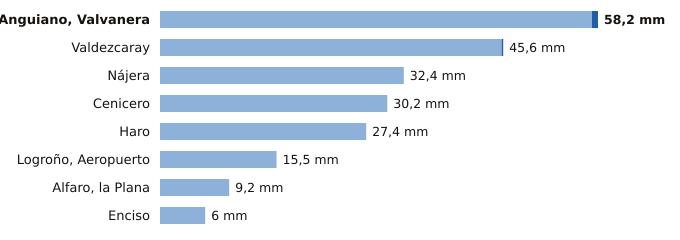

Values plotted in this chart, from the file beside it:
estacion, provincia, indicativo, mm_6_dias_anteriores, mm_hoy, mm_7_dias, horas_de_hoy
Anguiano, Valvanera, La Rioja, 9136X, 57.4, 0.8, 58.2, 1
Valdezcaray, La Rioja, 9115X, 45.4, 0.2, 45.6, 1
Nájera, La Rioja, 9141V, 32.4, 0.0, 32.4, 1
Cenicero, La Rioja, 9145Y, 30.2, 0.0, 30.2, 1
Haro, La Rioja, 9121X, 27.4, 0.0, 27.4, 1
Logroño, Aeropuerto, La Rioja, 9170, 15.5, 0.0, 15.5, 1
Alfaro, la Plana, La Rioja, 9293X, 9.2, 0.0, 9.2, 1
Enciso, La Rioja, 9188, 6.0, 0.0, 6.0, 1
